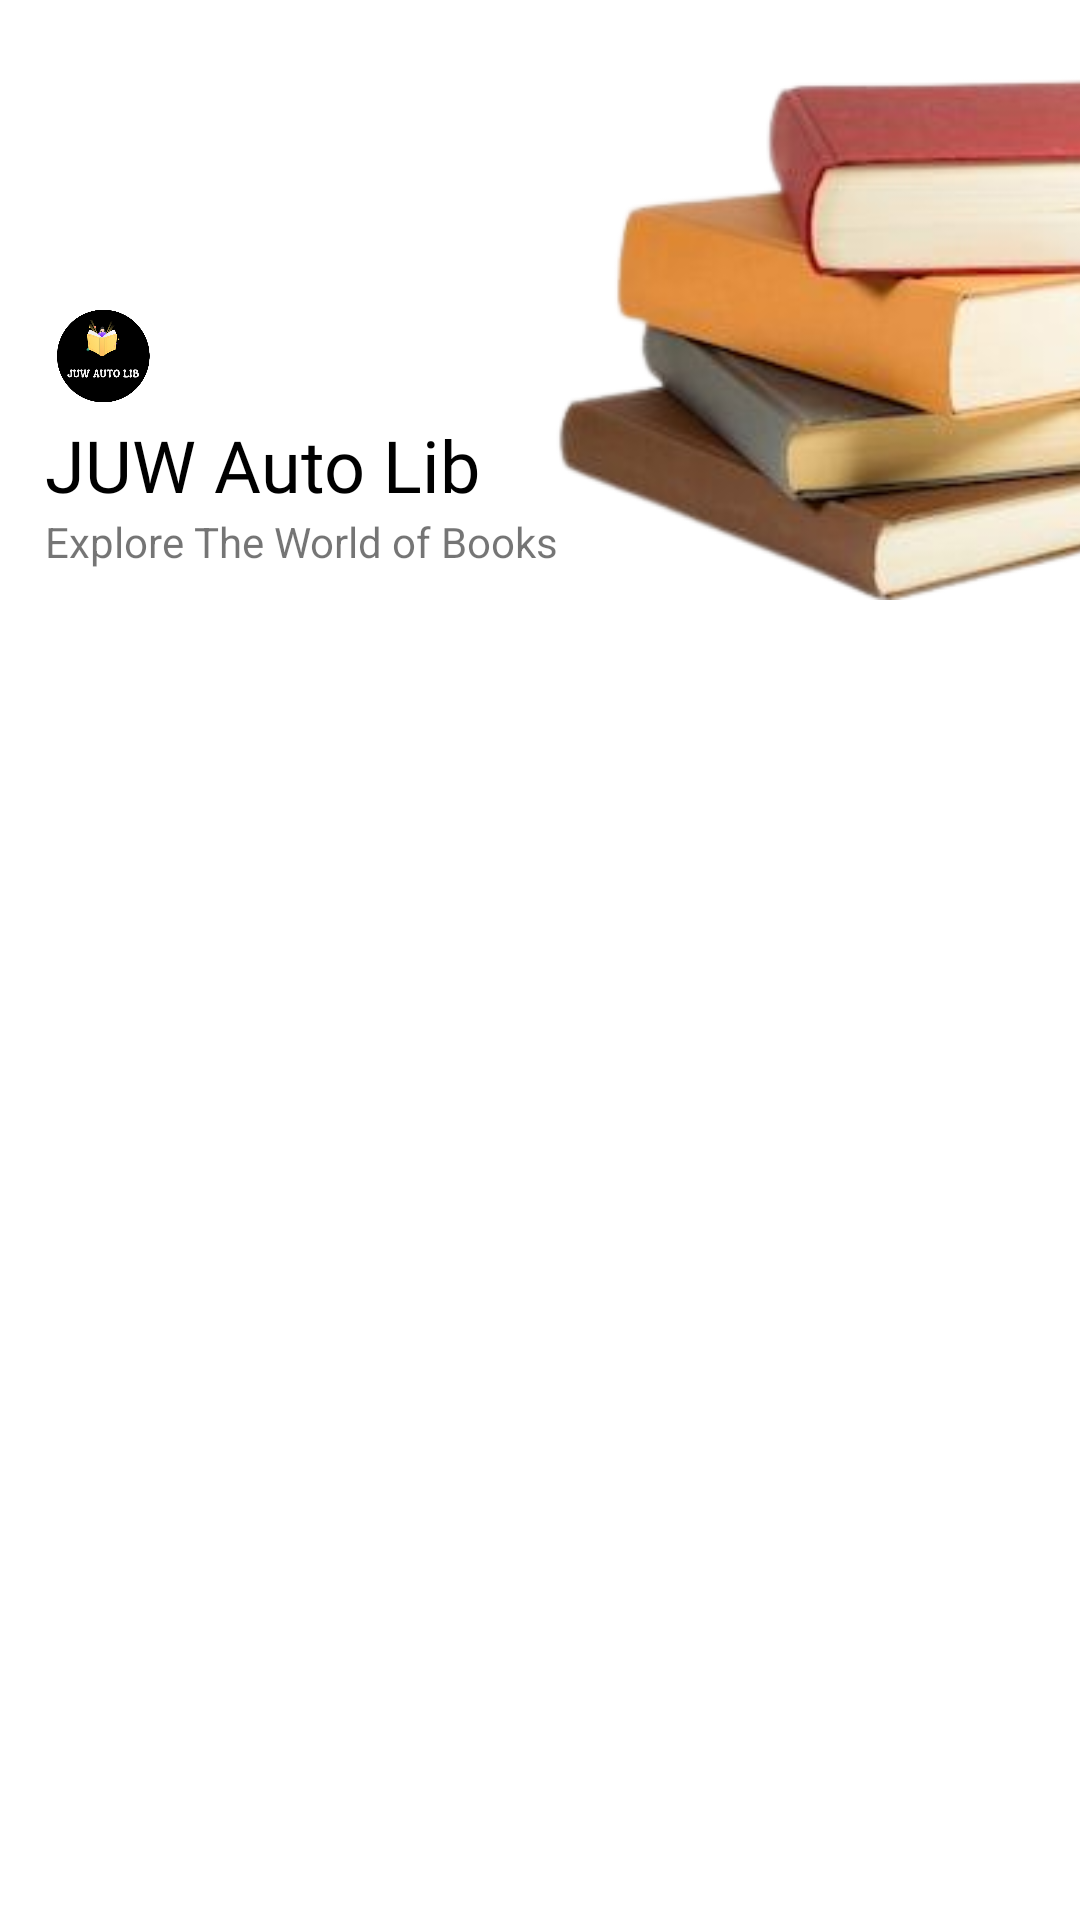

Layout XML and referenced resources for this Android screen:
<!-- AndroidManifest.xml: application theme Theme.JUWApp -->
<!-- res/layout/header_layout.xml -->
<?xml version="1.0" encoding="utf-8"?>
<androidx.constraintlayout.widget.ConstraintLayout xmlns:android="http://schemas.android.com/apk/res/android"
    xmlns:app="http://schemas.android.com/apk/res-auto"
    xmlns:tools="http://schemas.android.com/tools"
    android:layout_width="match_parent"
    android:layout_height="200dp">

    <RelativeLayout
        android:id="@+id/relativeLayout"
        android:layout_width="match_parent"
        android:layout_height="200dp"
        android:paddingLeft="15dp"
        app:layout_constraintEnd_toEndOf="parent"
        app:layout_constraintStart_toStartOf="parent"
        app:layout_constraintTop_toTopOf="parent">


        <TextView
            android:id="@+id/menu_slogan"
            android:layout_alignParentBottom="true"
            android:layout_height="wrap_content"
            android:layout_marginBottom="10dp"
            android:layout_width="wrap_content"
            android:text="Explore The World of Books" />

        <TextView
            android:fontFamily="@font/bubblegum_sans"
            android:id="@+id/app_name"
            android:layout_above="@id/menu_slogan"
            android:layout_height="wrap_content"
            android:layout_width="wrap_content"
            android:text="JUW Auto Lib"
            android:textColor="@color/black"
            android:textSize="24sp" />
        <ImageView
            android:layout_above="@id/app_name"
            android:layout_height="40dp"
            android:layout_width="40dp"
            android:src="@drawable/logo" />

        <ImageView
            android:layout_width="wrap_content"
            android:layout_height="175dp"
            android:layout_alignParentRight="true"
            android:layout_alignParentBottom="true"
            android:layout_marginRight="-71dp"
            android:src="@drawable/sideimg" />
    </RelativeLayout>

</androidx.constraintlayout.widget.ConstraintLayout>
<!-- resources referenced by this layout -->
<resources>
  <color name="black">#FF000000</color>
  <!-- drawable logo: png bitmap (drawable, 39011 bytes) -->
  <!-- drawable sideimg: png bitmap (drawable, 63659 bytes) -->
  <style name="Theme.JUWApp" parent="Theme.MaterialComponents.DayNight.NoActionBar">
          
          <item name="colorPrimary">@color/colorPrimary</item>
          <item name="colorPrimaryVariant">@color/purple_700</item>
          <item name="colorOnPrimary">@color/white</item>
          
          <item name="colorSecondary">@color/teal_200</item>
          <item name="colorSecondaryVariant">@color/teal_700</item>
          <item name="colorOnSecondary">@color/black</item>
          
          <item name="android:statusBarColor">?attr/colorPrimaryVariant</item>
          
  
      </style>
  <color name="colorPrimary">#F57F17</color>
  <color name="purple_700">#FF3700B3</color>
  <color name="white">#FFFFFFFF</color>
  <color name="teal_200">#FF03DAC5</color>
  <color name="teal_700">#FF018786</color>
</resources>
